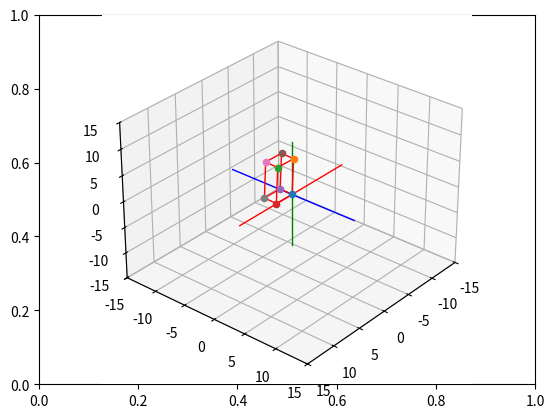

Python code for this plot:
# Import libraries and packages
import matplotlib.pyplot as plt
from mpl_toolkits import mplot3d
import numpy as np

# create the fig and ax objects to handle figure and axes of the fixed frame
fig,ax = plt.subplots()

# Use 3d view 
ax = plt.axes(projection = "3d")



def setaxis(x1, x2, y1, y2, z1, z2):
    # this function is used to fix the view to the values of input arguments
    # -----------------------------------------------------------------------
    # ARGUMENTS
    # x1, x2 -> numeric value
    # y1, y2 -> numeric value
    # y1, z2 -> numeric value
    # -----------------------------------------------------------------------
    ax.set_xlim3d(x1,x2)
    ax.set_ylim3d(y1,y2)
    ax.set_zlim3d(z1,z2)
    ax.view_init(elev=30, azim=40)


def fix_system(axis_length, linewidth=5):
    # Fix system function 
    # Plots a 3D centered at [x,y,z] = [0,0,0]
    # -------------------------------------------------------------------
    # Arguments 
    # axis_length -> used to specify the length of the axis, in this case
    #                all axes are of the same length
    # -------------------------------------------------------------------
    x = [-axis_length, axis_length]
    y = [-axis_length, axis_length] 
    z = [-axis_length, axis_length]
    zp = [0, 0]
    ax.plot3D(x, zp, zp, color='red', linewidth=linewidth)
    ax.plot3D(zp, y, zp, color='blue',linewidth=linewidth)
    ax.plot3D(zp, zp, z, color='green',linewidth=linewidth)
    

def sind(t):
    # sind function
    # Computes the sin() trigonometric function in degrees
    # ----------------------------------------------------------------------
    # Arguments
    # t -> Numeric, angle in degrees. 
    # ----------------------------------------------------------------------
    res = np.sin(t*np.pi/180)
    return res

def cosd(t):
    # sind function
    # Computes the cos() trigonometric function in degrees
    # ----------------------------------------------------------------------
    # Arguments
    # t -> Numeric, angle in degrees. 
    # ----------------------------------------------------------------------
    res = np.cos(t*np.pi/180)
    return res


def RotX(t):
    Rx = np.array(([1,0,0],[0,cosd(t),-sind(t)],[0,sind(t),cosd(t)]))
    return Rx

def RotY(t):
    Ry = np.array(([cosd(t),0,sind(t)],[0,1,0],[-sind(t),0,cosd(t)]))
    return Ry

def RotZ(t):
    Rz = np.array(([cosd(t),-sind(t),0],[sind(t),cosd(t),0],[0,0,1]))
    return Rz


def drawVector(p_fin, p_init=[0,0,0], color='black',linewidth=1):
    deltaX = [p_init[0], p_fin[0]]
    deltaY = [p_init[1], p_fin[1]]
    deltaZ = [p_init[2], p_fin[2]]
    ax.plot3D(deltaX, deltaY, deltaZ,color=color, linewidth=linewidth)



def drawBox(p1, p2, p3, p4, p5, p6, p7, p8, color = 'black'):

    drawScatter(p1)
    drawScatter(p2)
    drawScatter(p3)
    drawScatter(p4)
    drawScatter(p5)
    drawScatter(p6)
    drawScatter(p7)
    drawScatter(p8)

    drawVector(p1,p2,color = color)
    drawVector(p2,p3,color = color)
    drawVector(p3,p4,color = color)
    drawVector(p4,p1,color = color)
    drawVector(p5,p6,color = color)
    drawVector(p6,p7,color = color)
    drawVector(p7,p8,color = color)
    drawVector(p8,p5,color = color)
    drawVector(p4,p8,color = color)
    drawVector(p1,p5,color = color)
    drawVector(p3,p7,color = color)
    drawVector(p2,p6,color = color)


def drawScatter(point,color='black',marker='o'):
    ax.scatter(point[0],point[1],point[2],marker='o')

def rotate_box(p1,p2,p3,p4,p5,p6,p7,p8,axis='x', angle = 0):
    rotation_matrix = np.eye(3)
    if axis=='x':
        rotation_matrix = RotX(angle)
    if axis=='y':
        rotation_matrix = RotY(angle)
    if axis=='z':
        rotation_matrix = RotZ(angle)

    p1_rot = rotation_matrix.dot(p1)
    p2_rot = rotation_matrix.dot(p2)
    p3_rot = rotation_matrix.dot(p3)
    p4_rot = rotation_matrix.dot(p4)
    p5_rot = rotation_matrix.dot(p5)
    p6_rot = rotation_matrix.dot(p6)
    p7_rot = rotation_matrix.dot(p7)
    p8_rot = rotation_matrix.dot(p8)

    return [p1_rot,p2_rot, p3_rot, p4_rot, p5_rot, p6_rot, p7_rot, p8_rot]



    
# Set the view 
setaxis(-15,15,-15,15,-15,15)

# plot the axis
fix_system(10,1)

p1_init = [0,0,0]
p2_init = [7,0,0]
p3_init = [7,0,3]
p4_init = [0,0,3]
p5_init = [0,2,0]
p6_init = [7,2,0]
p7_init = [7,2,3]
p8_init = [0,2,3]


drawBox(p1_init, p2_init, p3_init, p4_init,
        p5_init, p6_init, p7_init, p8_init)

[p1_rot, p2_rot, p3_rot, p4_rot, p5_rot, p6_rot, p7_rot, p8_rot] = rotate_box(p1_init, p2_init, p3_init, p4_init,
        p5_init, p6_init, p7_init, p8_init,axis='z', angle = 15) 



drawBox(p1_rot, p2_rot, p3_rot, p4_rot, p5_rot, p6_rot, p7_rot, p8_rot,color='red')


points_init = [p1_init, p2_init, p3_init, p4_init,
               p5_init, p6_init, p7_init, p8_init]


def animate_box_x_to_z(t):
    n = 0  # condición inicial
    while n < t: 
        ax.cla()  # limpiar pantalla

        # Setear vista
        setaxis(-15, 15, -15, 15, -15, 15)

        # Dibujar ejes
        fix_system(10, 1)

        # --- Rotaciones acumuladas ---
        rot1 = RotX(n)   # rotación en X
        rot2 = RotY(n)   # rotación en Y
        rot3 = RotZ(n)   # rotación en Z

        # Rotación total acumulada
        R_total = rot1.dot((rot2).dot(rot3))

 
        # Aplicar rotación a cada punto de la caja
        points_rot = [R_total.dot(p) for p in points_init]

        # Dibujar caja rotada
        drawBox(*points_rot, color="red")

        n = n + 1
        plt.draw()
        plt.pause(0.05)  


animate_box_x_to_z(90)


